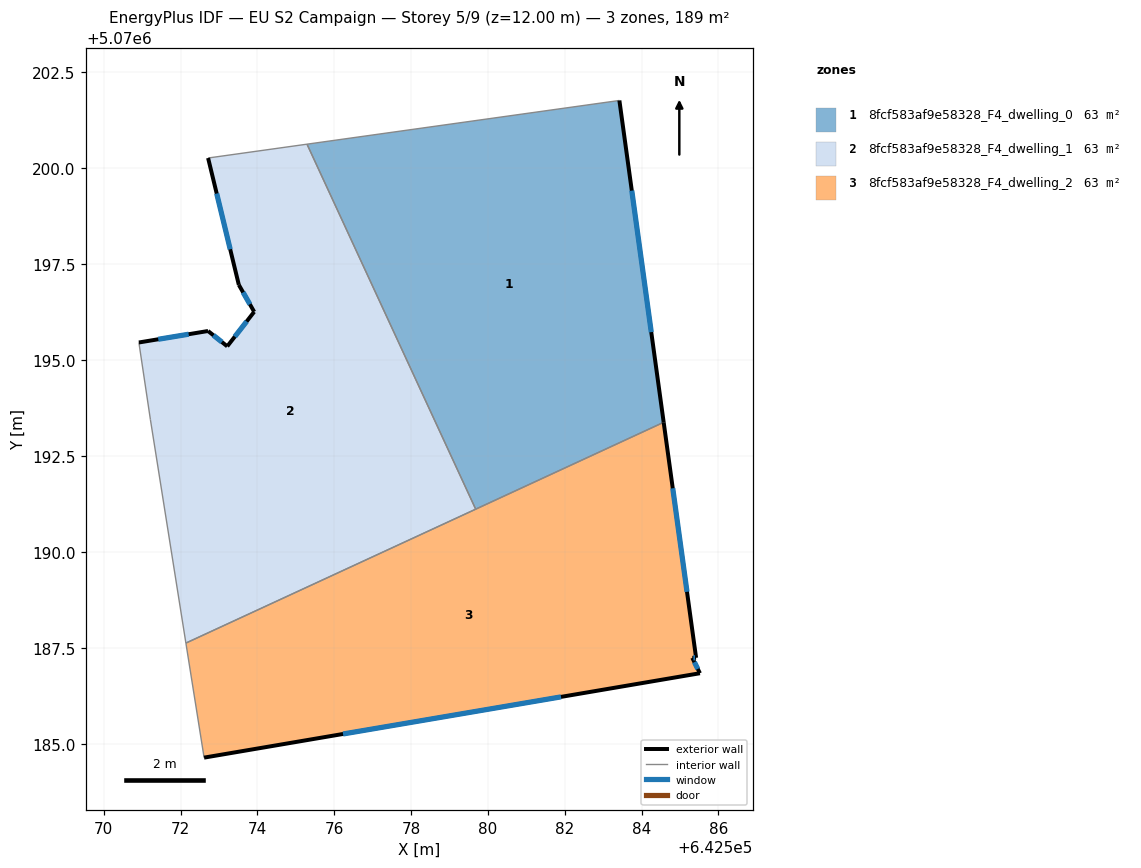
=== STOREY PLAN SPEC (per zone: floor XY polygon, exterior-wall plan segments, windows/doors) ===
zone 1: 8fcf583af9e58328_F4_dwelling_0  (63.0 m²)
  floor: (642583.42, 5070201.76) (642584.57, 5070193.38) (642579.68, 5070191.12) (642575.29, 5070200.62)
  exterior wall: (642584.57, 5070193.38) – (642583.42, 5070201.76)  [8.5 m]
    window: (642584.25, 5070195.73) – (642583.75, 5070199.41)  [4.9 m²]
  interior walls: 3
zone 2: 8fcf583af9e58328_F4_dwelling_1  (63.0 m²)
  floor: (642575.29, 5070200.62) (642579.68, 5070191.12) (642572.14, 5070187.63) (642571.21, 5070193.46) (642570.91, 5070195.46) (642572.71, 5070195.76) (642573.21, 5070195.36) (642573.91, 5070196.26) (642573.51, 5070196.96) (642572.71, 5070200.26)
  exterior wall: (642572.71, 5070195.76) – (642570.91, 5070195.46)  [1.8 m]
    window: (642572.21, 5070195.68) – (642571.42, 5070195.54)  [1.1 m²]
  exterior wall: (642573.21, 5070195.36) – (642572.71, 5070195.76)  [0.6 m]
    window: (642573.07, 5070195.47) – (642572.85, 5070195.65)  [0.4 m²]
  exterior wall: (642573.91, 5070196.26) – (642573.21, 5070195.36)  [1.1 m]
    window: (642573.72, 5070196.01) – (642573.41, 5070195.61)  [0.7 m²]
  exterior wall: (642573.51, 5070196.96) – (642573.91, 5070196.26)  [0.8 m]
    window: (642573.63, 5070196.76) – (642573.80, 5070196.46)  [0.5 m²]
  exterior wall: (642572.71, 5070200.26) – (642573.51, 5070196.96)  [3.4 m]
    window: (642572.94, 5070199.34) – (642573.29, 5070197.89)  [2.0 m²]
  interior walls: 5
zone 3: 8fcf583af9e58328_F4_dwelling_2  (63.0 m²)
  floor: (642584.57, 5070193.38) (642585.42, 5070187.25) (642585.32, 5070187.25) (642585.52, 5070186.85) (642572.61, 5070184.65) (642572.14, 5070187.63)
  exterior wall: (642572.61, 5070184.65) – (642585.52, 5070186.85)  [13.1 m]
    window: (642576.23, 5070185.27) – (642581.90, 5070186.23)  [7.6 m²]
  exterior wall: (642585.42, 5070187.25) – (642584.57, 5070193.38)  [6.2 m]
    window: (642585.18, 5070188.97) – (642584.81, 5070191.66)  [3.6 m²]
  exterior wall: (642585.32, 5070187.25) – (642585.42, 5070187.25)  [0.1 m]
    window: (642585.35, 5070187.25) – (642585.39, 5070187.25)  [0.1 m²]
  exterior wall: (642585.52, 5070186.85) – (642585.32, 5070187.25)  [0.4 m]
    window: (642585.46, 5070186.96) – (642585.38, 5070187.14)  [0.3 m²]
  interior walls: 3

=== DERIVED (storey summary) ===
Building: EU S2 Campaign
Storey: 5 of 9  (floor level z = 12.00 m)
Storey gross floor area: 188.9 m²
Zones on this storey: 3
  - 8fcf583af9e58328_F4_dwelling_0: floor 63.0 m²; exterior wall 8.5 m (25.4 m²); 1 window(s) 4.9 m²; WWR 19.3%
  - 8fcf583af9e58328_F4_dwelling_1: floor 63.0 m²; exterior wall 7.8 m (23.4 m²); 5 window(s) 4.5 m²; WWR 19.3%
  - 8fcf583af9e58328_F4_dwelling_2: floor 63.0 m²; exterior wall 19.8 m (59.5 m²); 4 window(s) 11.5 m²; WWR 19.3%
Zone adjacency (shared interzone walls):
  - 8fcf583af9e58328_F4_dwelling_0 ↔ 8fcf583af9e58328_F4_dwelling_1
  - 8fcf583af9e58328_F4_dwelling_0 ↔ 8fcf583af9e58328_F4_dwelling_2
  - 8fcf583af9e58328_F4_dwelling_1 ↔ 8fcf583af9e58328_F4_dwelling_2